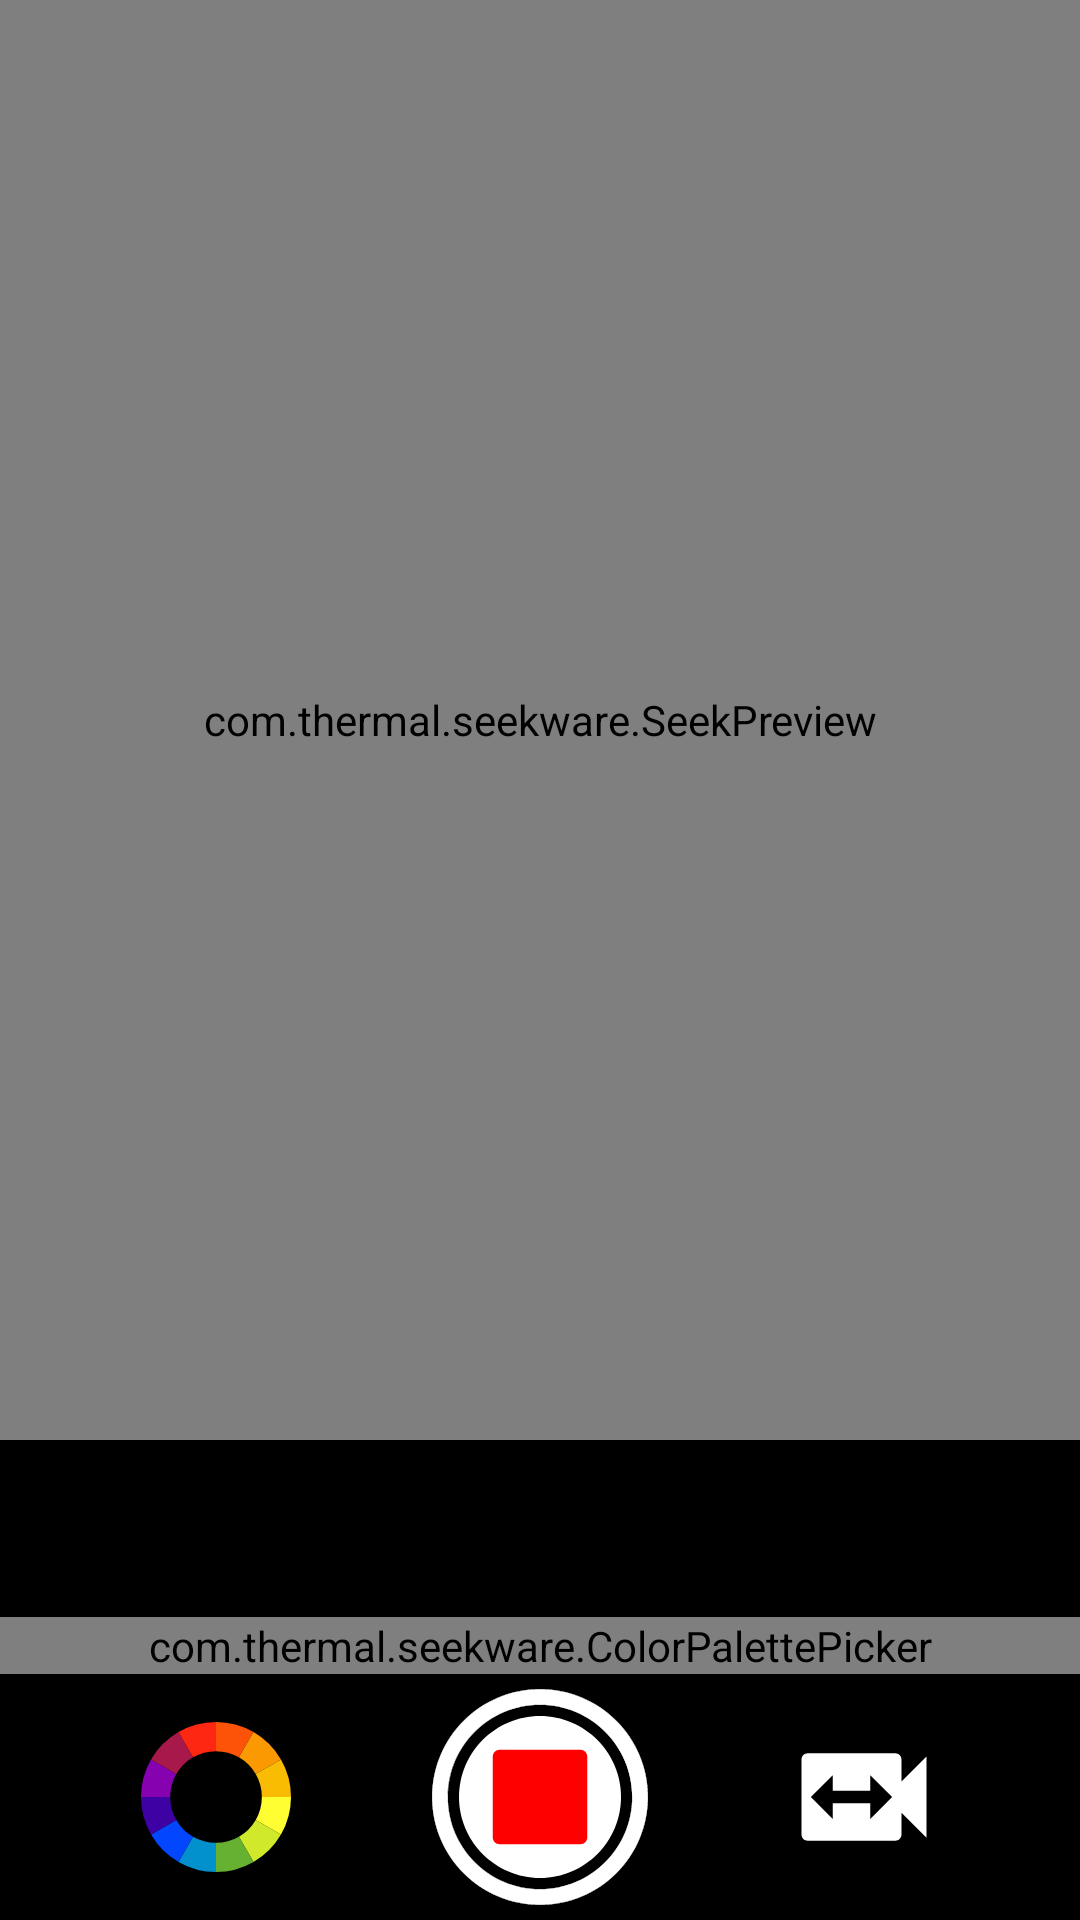

Produce the Android XML layout that renders to this screen, including the resource entries it uses.
<!-- AndroidManifest.xml: application theme Theme.HeatSink -->
<!-- res/layout/activity_main.xml -->
<?xml version="1.0" encoding="utf-8"?>
<androidx.constraintlayout.widget.ConstraintLayout xmlns:android="http://schemas.android.com/apk/res/android"
    xmlns:app="http://schemas.android.com/apk/res-auto"
    xmlns:tools="http://schemas.android.com/tools"
    android:id="@+id/activity"
    android:layout_width="fill_parent"
    android:layout_height="fill_parent"
    android:background="#000000">

    <androidx.constraintlayout.widget.ConstraintLayout
        android:id="@+id/thermal_frame"
        android:layout_width="match_parent"
        android:layout_height="0dp"
        app:layout_constraintTop_toTopOf="parent"
        app:layout_constraintRight_toRightOf="parent"
        app:layout_constraintLeft_toLeftOf="parent">

        <ImageView
            android:visibility="gone"
            android:id="@+id/thermal_overlay"
            android:layout_width="0dp"
            android:layout_height="0dp"
            android:background="#000000"
            android:contentDescription="@string/thermal_overlay"
            app:layout_constraintDimensionRatio="H, 9:16"
            app:layout_constraintEnd_toEndOf="parent"
            app:layout_constraintStart_toStartOf="parent"
            app:layout_constraintTop_toTopOf="parent" />

        <com.thermal.seekware.SeekPreview
            android:id="@+id/seek_preview"
            android:layout_width="0dp"
            android:layout_height="0dp"
            app:layout_constraintDimensionRatio="H, 3:4"
            app:layout_constraintEnd_toEndOf="parent"
            app:layout_constraintStart_toStartOf="parent"
            app:layout_constraintTop_toTopOf="parent" />

    </androidx.constraintlayout.widget.ConstraintLayout>

    <com.thermal.seekware.ColorPalettePicker
        android:id="@+id/color_lut_picker"
        android:layout_width="match_parent"
        android:layout_height="wrap_content"
        android:fadeScrollbars="false"
        app:layout_constraintBottom_toTopOf="@+id/ui_bar" />

    <LinearLayout
        android:id="@+id/ui_bar"
        android:layout_width="match_parent"
        android:layout_height="wrap_content"
        android:layout_centerHorizontal="true"
        android:background="#44000000"
        android:orientation="horizontal"
        app:layout_constraintBottom_toBottomOf="parent">

        <Space
            android:layout_width="wrap_content"
            android:layout_height="wrap_content"
            android:layout_weight="1" />

        <ImageButton
            android:id="@+id/color_lut"
            android:layout_width="50dp"
            android:layout_height="50dp"
            android:layout_gravity="center"
            android:background="@drawable/ic_color_wheel"
            android:onClick="onColorLutClicked"
            android:contentDescription="@string/color_lut" />

        <Space
            android:layout_width="wrap_content"
            android:layout_height="wrap_content"
            android:layout_weight="1" />

        <RelativeLayout
            android:layout_width="wrap_content"
            android:layout_height="wrap_content">

            <ImageButton
                android:id="@+id/capture"
                android:layout_width="54dp"
                android:layout_height="54dp"
                android:layout_centerInParent="true"
                android:layout_gravity="center"
                android:background="@drawable/ic_circle"
                android:backgroundTint="#ffffffff"
                android:contentDescription="@string/capture"
                android:onClick="onCaptureClicked" />

            <ImageView
                android:id="@+id/capture_outline"
                android:layout_width="72dp"
                android:layout_height="72dp"
                android:layout_centerInParent="true"
                android:layout_gravity="center"
                android:layout_marginTop="5dp"
                android:layout_marginBottom="5dp"
                android:background="@drawable/ic_circle_outline"
                android:contentDescription="@string/capture" />

            <ImageButton
                android:id="@+id/stop_record"
                android:layout_width="36dp"
                android:layout_height="36dp"
                android:layout_centerInParent="true"
                android:layout_gravity="center"
                android:background="@drawable/ic_square"
                android:contentDescription="@string/capture"
                android:onClick="onStopClicked" />
            <TextView
                android:id="@+id/video_info"
                style="@style/text"
                android:layout_width="wrap_content"
                android:layout_height="wrap_content"
                android:textColor="#ffffff"
                android:textSize="16sp"
                android:layout_centerInParent="true" />
        </RelativeLayout>

        <Space
            android:layout_width="wrap_content"
            android:layout_height="wrap_content"
            android:layout_weight="1" />

        <ImageButton
            android:id="@+id/switch_camera_video"
            android:layout_width="50dp"
            android:layout_height="50dp"
            android:layout_gravity="center"
            android:background="@drawable/ic_switch_video"
            android:contentDescription="@string/info"
            android:onClick="onSwitchClicked" />

        <Space
            android:layout_width="wrap_content"
            android:layout_height="wrap_content"
            android:layout_weight="1" />
    </LinearLayout>
</androidx.constraintlayout.widget.ConstraintLayout>
<!-- resources referenced by this layout -->
<resources>
  <!-- drawable ic_circle (drawable) -->
  <vector android:height="60dp" android:viewportHeight="510"
      android:viewportWidth="510" android:width="60dp" xmlns:android="http://schemas.android.com/apk/res/android">
      <path android:fillColor="#FF000000" android:pathData="M255,0C114.75,0 0,114.75 0,255s114.75,255 255,255s255,-114.75 255,-255S395.25,0 255,0z"/>
  </vector>
  <!-- drawable ic_circle_outline: vector/xml drawable (drawable, 3194 chars, omitted) -->
  <!-- drawable ic_color_wheel: vector/xml drawable (drawable, 3438 chars, omitted) -->
  <!-- drawable ic_square (drawable) -->
  <vector android:height="40dp" android:viewportHeight="1024"
      android:viewportWidth="1024" android:width="40dp" xmlns:android="http://schemas.android.com/apk/res/android">
      <path android:fillColor="#ff0000" android:pathData="M896,64H128c-35.2,0 -64,28.8 -64,64v768c0,35.2 28.8,64 64,64h768c35.2,0 64,-28.8 64,-64V128c0,-35.2 -28.8,-64 -64,-64z"/>
  </vector>
  <!-- drawable ic_switch_video (drawable) -->
  <vector android:height="50dp" android:tint="#FFFFFF"
      android:viewportHeight="24.0" android:viewportWidth="24.0"
      android:width="50dp" xmlns:android="http://schemas.android.com/apk/res/android">
      <path android:fillColor="#FF000000" android:pathData="M18,9.5L18,6c0,-0.55 -0.45,-1 -1,-1L3,5c-0.55,0 -1,0.45 -1,1v12c0,0.55 0.45,1 1,1h14c0.55,0 1,-0.45 1,-1v-3.5l4,4v-13l-4,4zM13,15.5L13,13L7,13v2.5L3.5,12 7,8.5L7,11h6L13,8.5l3.5,3.5 -3.5,3.5z"/>
  </vector>
  <string name="capture">Capture</string>
  <string name="color_lut">Color LUT</string>
  <string name="info">About</string>
  <string name="thermal_overlay">Overlay</string>
  <style name="text" parent="@android:style/TextAppearance.Widget.TabWidget">
          <item name="android:fontFamily">@font/gotham_bold_regular</item>
      </style>
  <style name="Theme.HeatSink" parent="Theme.MaterialComponents.DayNight.DarkActionBar">
          
          <item name="colorPrimary">@color/purple_500</item>
          <item name="colorPrimaryVariant">@color/purple_700</item>
          <item name="colorOnPrimary">@color/white</item>
          
          <item name="colorSecondary">@color/teal_200</item>
          <item name="colorSecondaryVariant">@color/teal_700</item>
          <item name="colorOnSecondary">@color/black</item>
          
          <item name="android:statusBarColor" tools:targetApi="l">?attr/colorPrimaryVariant</item>
          
      </style>
  <color name="purple_500">#FF6200EE</color>
  <color name="purple_700">#FF3700B3</color>
  <color name="white">#FFFFFFFF</color>
  <color name="teal_200">#FF03DAC5</color>
  <color name="teal_700">#FF018786</color>
  <color name="black">#FF000000</color>
</resources>
